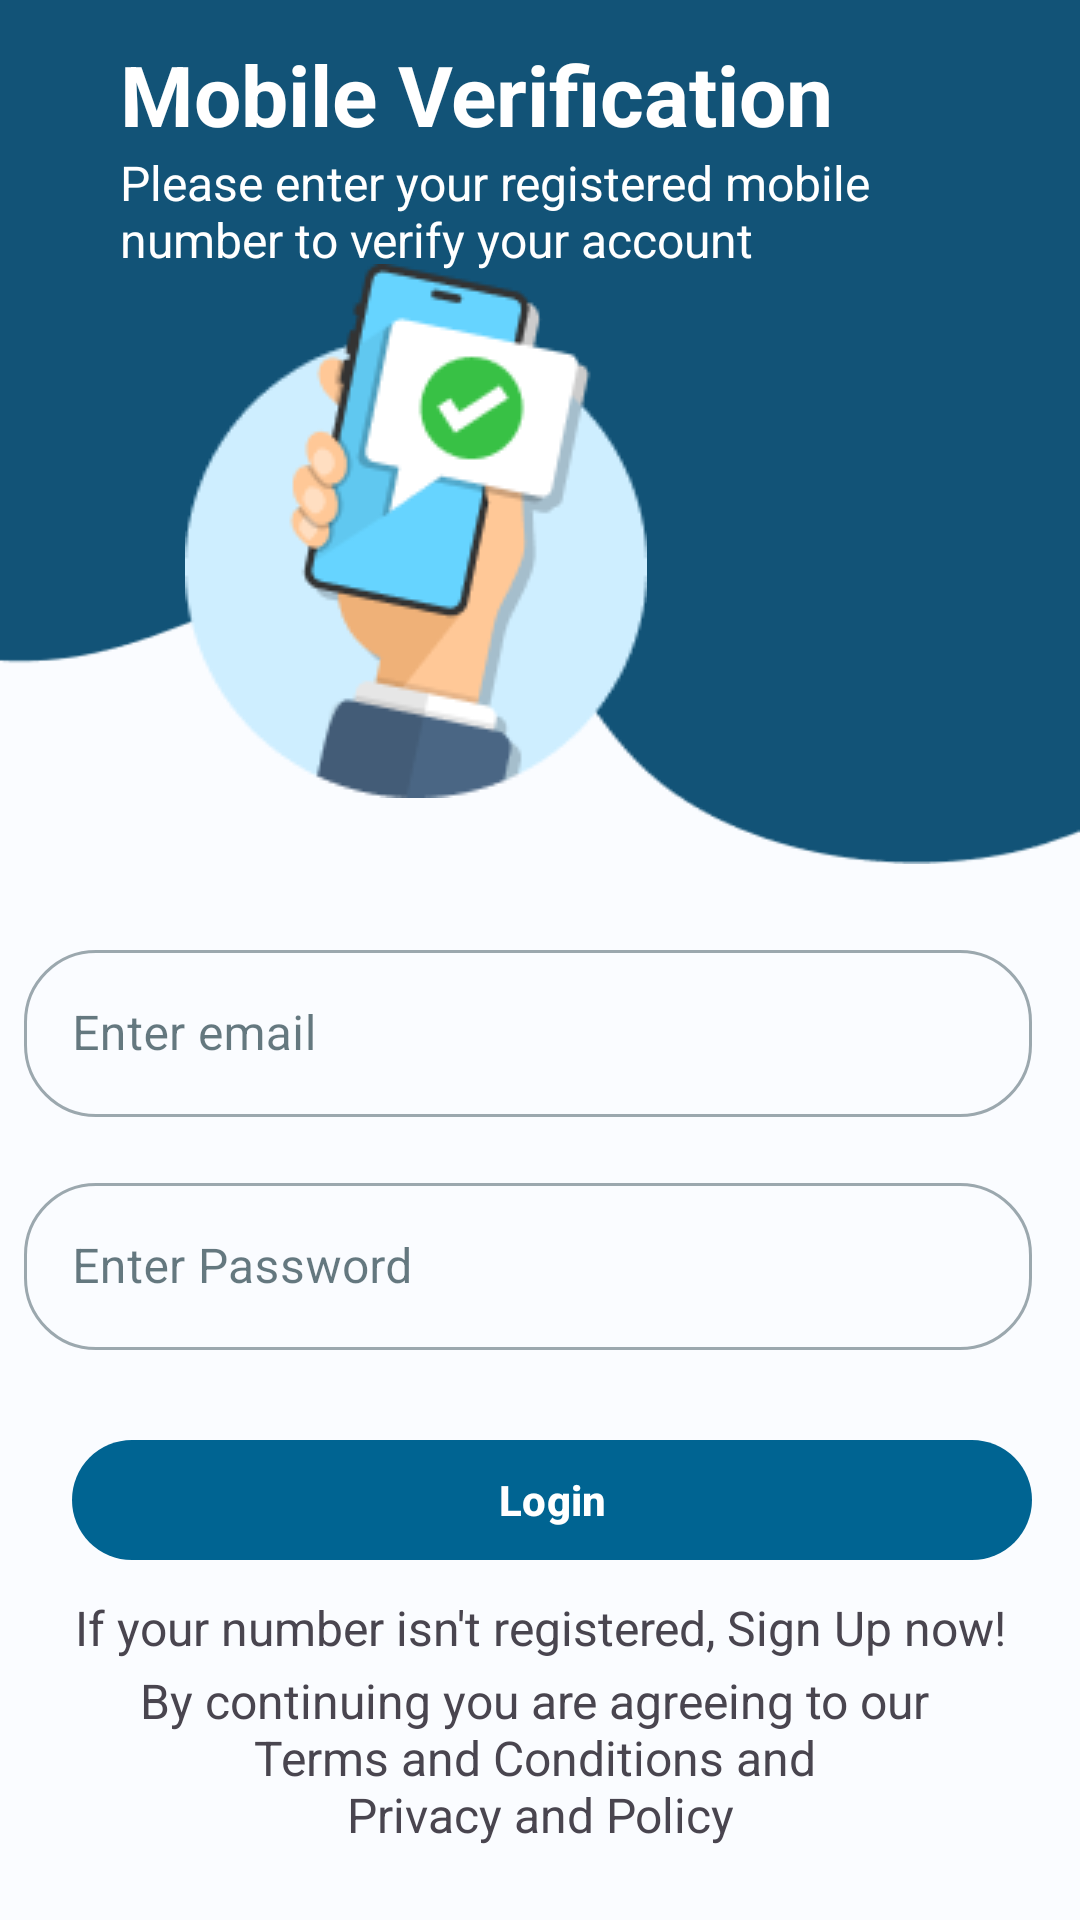

This screen was rendered from an Android layout file. Write that file and the resources it references.
<!-- AndroidManifest.xml: application theme Theme.Sales -->
<!-- res/layout/login_fragment.xml -->
<androidx.constraintlayout.widget.ConstraintLayout xmlns:android="http://schemas.android.com/apk/res/android"
    xmlns:tools="http://schemas.android.com/tools"
    android:layout_width="match_parent"
    android:layout_height="match_parent"
    xmlns:app="http://schemas.android.com/apk/res-auto">

    <com.google.android.material.imageview.ShapeableImageView
        android:id="@+id/imageView2"
        android:layout_width="0dp"
        android:layout_height="0dp"
        android:scaleType="fitXY"
        android:src="@drawable/login_bg"
        app:layout_constraintBottom_toTopOf="@+id/guideline"
        app:layout_constraintEnd_toEndOf="parent"
        app:layout_constraintHorizontal_bias="0.0"
        app:layout_constraintStart_toStartOf="parent"
        app:layout_constraintTop_toTopOf="parent"
        app:layout_constraintVertical_bias="0.0" />

    <androidx.constraintlayout.widget.Guideline
        android:id="@+id/guideline"
        android:layout_width="wrap_content"
        android:layout_height="wrap_content"
        android:layout_marginStart="16dp"
        android:orientation="horizontal"
        app:layout_constraintGuide_percent="0.45"
        app:layout_constraintStart_toStartOf="parent" />

    <com.google.android.material.imageview.ShapeableImageView
        android:id="@+id/imageView"
        android:layout_width="wrap_content"
        android:layout_height="wrap_content"
        android:src="@drawable/login_bg_hand"
        app:layout_constraintBottom_toBottomOf="@+id/guideline"
        app:layout_constraintEnd_toEndOf="@+id/imageView2"
        app:layout_constraintHorizontal_bias="0.3"
        app:layout_constraintStart_toStartOf="parent"
        app:layout_constraintTop_toTopOf="parent"
        app:layout_constraintVertical_bias="0.8" />

    <com.google.android.material.textview.MaterialTextView
        android:id="@+id/textView"
        android:layout_width="wrap_content"
        android:layout_height="wrap_content"
        android:layout_marginStart="40dp"
        android:text="@string/mobile_verification"
        android:textColor="@color/white"
        android:textSize="@dimen/txt_28sp"
        android:textStyle="bold"
        app:layout_constraintBottom_toTopOf="@+id/imageView"
        app:layout_constraintEnd_toEndOf="parent"
        app:layout_constraintHorizontal_bias="0.0"
        app:layout_constraintStart_toStartOf="parent"
        app:layout_constraintTop_toTopOf="parent"
        app:layout_constraintVertical_bias="0.25" />

    <com.google.android.material.textview.MaterialTextView
        android:id="@+id/textView2"
        android:layout_width="@dimen/dimen_0dp"
        android:layout_height="wrap_content"
        android:layout_marginStart="40dp"
        android:text="@string/verify_your_account"
        android:textAlignment="textStart"
        android:textColor="@color/white"
        android:textSize="16sp"
        app:layout_constraintBottom_toTopOf="@+id/imageView"
        app:layout_constraintEnd_toEndOf="parent"
        app:layout_constraintHorizontal_bias="0.0"
        app:layout_constraintStart_toStartOf="parent"
        app:layout_constraintTop_toBottomOf="@+id/textView"
        app:layout_constraintVertical_bias="0.0" />

    <com.google.android.material.textfield.TextInputLayout
        android:id="@+id/contry_code"
        style="@style/Widget.MaterialComponents.TextInputLayout.OutlinedBox"
        android:visibility="gone"
        android:layout_width="wrap_content"
        android:layout_height="wrap_content"
        android:layout_marginStart="@dimen/dimen_24dp"
        app:boxCornerRadiusBottomEnd="@dimen/dimen_24dp"
        app:boxCornerRadiusBottomStart="@dimen/dimen_24dp"
        app:boxCornerRadiusTopEnd="@dimen/dimen_24dp"
        app:boxCornerRadiusTopStart="@dimen/dimen_24dp"
        app:layout_constraintBottom_toBottomOf="parent"
        app:layout_constraintEnd_toEndOf="parent"
        app:layout_constraintHorizontal_bias="0.0"
        app:layout_constraintStart_toStartOf="parent"
        app:layout_constraintTop_toTopOf="@+id/guideline"
        app:layout_constraintVertical_bias="0.08">

        <com.google.android.material.textfield.TextInputEditText
            android:id="@+id/contry_code_txt"
            android:layout_width="wrap_content"
            android:layout_height="wrap_content"
            android:clickable="false"
            android:drawableEnd="@drawable/flag_ind"
            android:drawablePadding="@dimen/dimen_10dp"
            android:enabled="false"
            android:focusable="false"
            android:focusableInTouchMode="false"
            android:paddingEnd="@dimen/dimen_16dp"
            android:text="@string/_91"
            android:textSize="@dimen/txt_16sp"
            app:layout_constraintBottom_toBottomOf="parent"
            app:layout_constraintEnd_toEndOf="parent"
            app:layout_constraintStart_toStartOf="parent"
            app:layout_constraintTop_toTopOf="parent"
            tools:ignore="RtlSymmetry" />

    </com.google.android.material.textfield.TextInputLayout>

    <com.google.android.material.textfield.TextInputLayout
        android:id="@+id/til_mono"
        style="@style/Widget.MaterialComponents.TextInputLayout.OutlinedBox"
        android:layout_width="@dimen/dimen_0dp"
        android:layout_height="wrap_content"
        android:layout_marginStart="@dimen/dimen_8dp"
        android:layout_marginEnd="@dimen/dimen_16dp"
        android:hint="Enter email"
        app:helperTextTextColor="@color/md_theme_light_error"
        app:boxCornerRadiusBottomEnd="@dimen/dimen_24dp"
        app:boxCornerRadiusBottomStart="@dimen/dimen_24dp"
        app:boxCornerRadiusTopEnd="@dimen/dimen_24dp"
        app:boxCornerRadiusTopStart="@dimen/dimen_24dp"
        app:layout_constraintBottom_toBottomOf="parent"
        app:layout_constraintEnd_toEndOf="parent"
        app:layout_constraintHorizontal_bias="0.0"
        app:layout_constraintStart_toEndOf="@+id/contry_code"
        app:layout_constraintTop_toTopOf="@+id/guideline"
        app:layout_constraintVertical_bias="0.08">

        <com.google.android.material.textfield.TextInputEditText
            android:id="@+id/edtmono"
            android:layout_width="match_parent"
            android:layout_height="wrap_content"
            android:imeOptions="actionDone"
            android:importantForAutofill="no"
            android:singleLine="true" />
    </com.google.android.material.textfield.TextInputLayout>


    <com.google.android.material.textfield.TextInputLayout
        android:id="@+id/password_title"
        style="@style/Widget.MaterialComponents.TextInputLayout.OutlinedBox"
        android:layout_width="@dimen/dimen_0dp"
        android:layout_height="wrap_content"
        android:layout_marginStart="@dimen/dimen_8dp"
        android:layout_marginEnd="@dimen/dimen_16dp"
        android:hint="Enter Password"
        app:helperTextTextColor="@color/md_theme_light_error"
        app:boxCornerRadiusBottomEnd="@dimen/dimen_24dp"
        app:boxCornerRadiusBottomStart="@dimen/dimen_24dp"
        app:boxCornerRadiusTopEnd="@dimen/dimen_24dp"
        app:boxCornerRadiusTopStart="@dimen/dimen_24dp"
        app:layout_constraintBottom_toBottomOf="parent"
        app:layout_constraintEnd_toEndOf="parent"
        app:layout_constraintHorizontal_bias="0.0"
        app:layout_constraintStart_toStartOf="parent"
        app:layout_constraintTop_toBottomOf="@+id/til_mono"
        app:layout_constraintVertical_bias="0.08">

        <com.google.android.material.textfield.TextInputEditText
            android:id="@+id/passwordText"
            android:layout_width="match_parent"
            android:layout_height="wrap_content"
            android:digits="0123456789"
            android:imeOptions="actionDone"
            android:importantForAutofill="no"
            android:inputType="number"
            android:maxLength="10"
            android:singleLine="true" />
    </com.google.android.material.textfield.TextInputLayout>

    <com.google.android.material.button.MaterialButton
        android:id="@+id/get_otp"
        android:layout_width="@dimen/dimen_0dp"
        android:layout_height="wrap_content"
        android:layout_marginStart="24dp"
        android:layout_marginTop="16dp"
        android:layout_marginEnd="16dp"
        android:text="Login"
        android:textAllCaps="false"
        android:textStyle="bold"
        app:layout_constraintBottom_toBottomOf="parent"
        app:layout_constraintEnd_toEndOf="parent"
        app:layout_constraintStart_toStartOf="parent"
        app:layout_constraintTop_toBottomOf="@+id/password_title"
        app:layout_constraintVertical_bias="0.08" />


    <com.google.android.material.textview.MaterialTextView
        android:id="@+id/textView3"
        android:layout_width="@dimen/dimen_0dp"
        android:layout_height="wrap_content"
        android:layout_marginStart="24dp"
        android:layout_marginEnd="24dp"
        android:text="@string/sign_up_now"
        android:textAlignment="center"
        android:textSize="16sp"
        app:layout_constraintBottom_toBottomOf="parent"
        app:layout_constraintEnd_toEndOf="parent"
        app:layout_constraintStart_toStartOf="parent"
        app:layout_constraintTop_toBottomOf="@+id/get_otp"
        app:layout_constraintVertical_bias="0.08" />

    <com.google.android.material.textview.MaterialTextView
        android:id="@+id/terms_and_condition_txt"
        android:layout_width="@dimen/dimen_0dp"
        android:layout_height="wrap_content"
        android:layout_marginStart="@dimen/dimen_24dp"
        android:layout_marginEnd="@dimen/dimen_24dp"
        android:text="@string/terms_and_conditions"
        android:textAlignment="center"
        android:textSize="@dimen/txt_16sp"
        app:layout_constraintBottom_toBottomOf="parent"
        app:layout_constraintEnd_toEndOf="parent"
        app:layout_constraintStart_toStartOf="parent"
        app:layout_constraintTop_toBottomOf="@+id/textView3"
        app:layout_constraintVertical_bias="0.1" />

</androidx.constraintlayout.widget.ConstraintLayout>
<!-- resources referenced by this layout -->
<resources>
  <color name="md_theme_light_error">#BA1A1A</color>
  <color name="white">#FFFFFFFF</color>
  <dimen name="dimen_0dp">0dp</dimen>
  <dimen name="dimen_10dp">10dp</dimen>
  <dimen name="dimen_16dp">16dp</dimen>
  <dimen name="dimen_24dp">24dp</dimen>
  <dimen name="dimen_8dp">8dp</dimen>
  <dimen name="txt_16sp">16sp</dimen>
  <dimen name="txt_28sp">28sp</dimen>
  <string name="_91">+91</string>
  <string name="mobile_verification">Mobile Verification</string>
  <string name="sign_up_now">If your number isn\'t registered, Sign Up now!</string>
  <string name="terms_and_conditions">By continuing you are agreeing to our \nTerms and Conditions and \nPrivacy and Policy</string>
  <string name="verify_your_account">Please enter your  registered mobile \nnumber to verify your account</string>
  <color name="md_theme_light_primary">#006492</color>
  <color name="md_theme_light_onPrimary">#FFFFFF</color>
  <color name="md_theme_light_primaryContainer">#CAE6FF</color>
  <color name="md_theme_light_onPrimaryContainer">#001E2F</color>
  <color name="md_theme_light_secondary">#50606E</color>
  <color name="md_theme_light_onSecondary">#FFFFFF</color>
  <color name="md_theme_light_secondaryContainer">#D3E5F5</color>
  <color name="md_theme_light_onSecondaryContainer">#0C1D29</color>
  <color name="md_theme_light_tertiary">#006493</color>
  <color name="md_theme_light_onTertiary">#FFFFFF</color>
  <color name="md_theme_light_tertiaryContainer">#CAE6FF</color>
  <color name="md_theme_light_onTertiaryContainer">#001E30</color>
  <color name="md_theme_light_errorContainer">#FFDAD6</color>
  <color name="md_theme_light_onError">#FFFFFF</color>
  <color name="md_theme_light_onErrorContainer">#410002</color>
  <color name="md_theme_light_background">#FAFCFF</color>
  <color name="md_theme_light_onBackground">#001F2A</color>
  <color name="md_theme_light_surface">#FAFCFF</color>
  <color name="md_theme_light_onSurface">#001F2A</color>
  <color name="md_theme_light_surfaceVariant">#DDE3EA</color>
  <color name="md_theme_light_onSurfaceVariant">#41474D</color>
  <color name="md_theme_light_outline">#72787E</color>
  <color name="md_theme_light_inverseOnSurface">#E1F4FF</color>
  <color name="md_theme_light_inverseSurface">#003547</color>
  <color name="md_theme_light_inversePrimary">#8BCEFF</color>
</resources>
